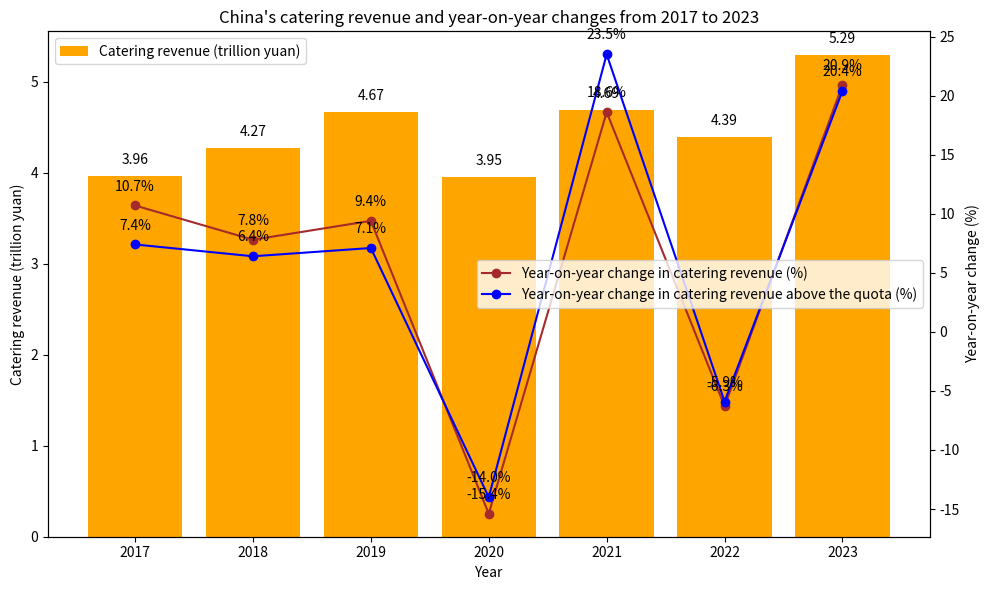

Reproduce this figure in Python.
import matplotlib.pyplot as plt
import numpy as np

# Years
years = ["2017", "2018", "2019", "2020", "2021", "2022", "2023"]
# Catering revenue (trillion yuan)
catering_revenue = [3.96, 4.27, 4.67, 3.95, 4.69, 4.39, 5.29]
# Year-on-year change in catering revenue (%)
catering_yoy = [10.7, 7.8, 9.4, -15.4, 18.6, -6.3, 20.9]
# Year-on-year change in catering revenue above the quota (%)
above_limit_yoy = [7.4, 6.4, 7.1, -14.0, 23.5, -5.9, 20.4]

x = np.arange(len(years))

fig, ax1 = plt.subplots(figsize=(10, 6))

# Draw a bar chart of catering revenue
ax1.bar(x, catering_revenue, color='orange', label='Catering revenue (trillion yuan)')
ax1.set_ylabel('Catering revenue (trillion yuan)')
ax1.set_xlabel('Year')
ax1.set_xticks(x)
ax1.set_xticklabels(years)
ax1.legend(loc='upper left')

# Create a secondary y-axis and draw a line chart of year-on-year changes
ax2 = ax1.twinx()
ax2.plot(x, catering_yoy, marker='o', color='brown', label='Year-on-year change in catering revenue (%)')
ax2.plot(x, above_limit_yoy, marker='o', color='blue', label='Year-on-year change in catering revenue above the quota (%)')
ax2.set_ylabel('Year-on-year change (%)')
ax2.legend(loc='center right')

# Add catering revenue value labels
for i, rev in enumerate(catering_revenue):
    ax1.text(i, rev + 0.1, f'{rev}', ha='center', va='bottom')

# Add year-on-year change value labels for catering revenue
for i, yoy in enumerate(catering_yoy):
    ax2.text(i, yoy + 1, f'{yoy}%', ha='center', va='bottom')

# Add year-on-year change value labels for catering revenue above the quota
for i, above_yoy in enumerate(above_limit_yoy):
    ax2.text(i, above_yoy + 1, f'{above_yoy}%', ha='center', va='bottom')

ax1.set_title('China\'s catering revenue and year-on-year changes from 2017 to 2023')

plt.tight_layout()
plt.show()
